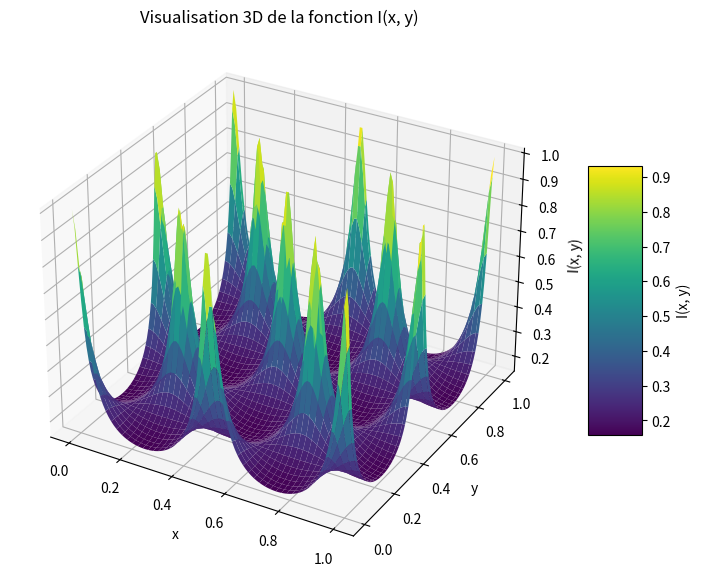

Python code for this plot:
import numpy as np
import matplotlib.pyplot as plt
from mpl_toolkits.mplot3d import Axes3D

# Définir la fonction I(x, y)
def I(x, y):
    return 1 / np.sqrt(1 + (2 * np.pi * np.sin(2 * np.pi * y) * np.cos(2 * np.pi * x))**2 + (2 * np.pi * np.sin(2 * np.pi * x) * np.cos(2 * np.pi * y))**2)

# Créer une grille de points (x, y)
x = np.linspace(0, 1, 100)
y = np.linspace(0, 1, 100)
X, Y = np.meshgrid(x, y)

# Calculer les valeurs de la fonction sur la grille
Z = I(X, Y)

# Créer la figure 3D
fig = plt.figure(figsize=(10, 7))
ax = fig.add_subplot(111, projection='3d')

# Tracer la surface 3D
surf = ax.plot_surface(X, Y, Z, cmap='viridis', edgecolor='none')

# Ajouter une barre de couleur
fig.colorbar(surf, ax=ax, shrink=0.5, aspect=5, label='I(x, y)')

# Ajouter des labels
ax.set_title('Visualisation 3D de la fonction I(x, y)')
ax.set_xlabel('x')
ax.set_ylabel('y')
ax.set_zlabel('I(x, y)')

# Afficher le graphique
plt.show()